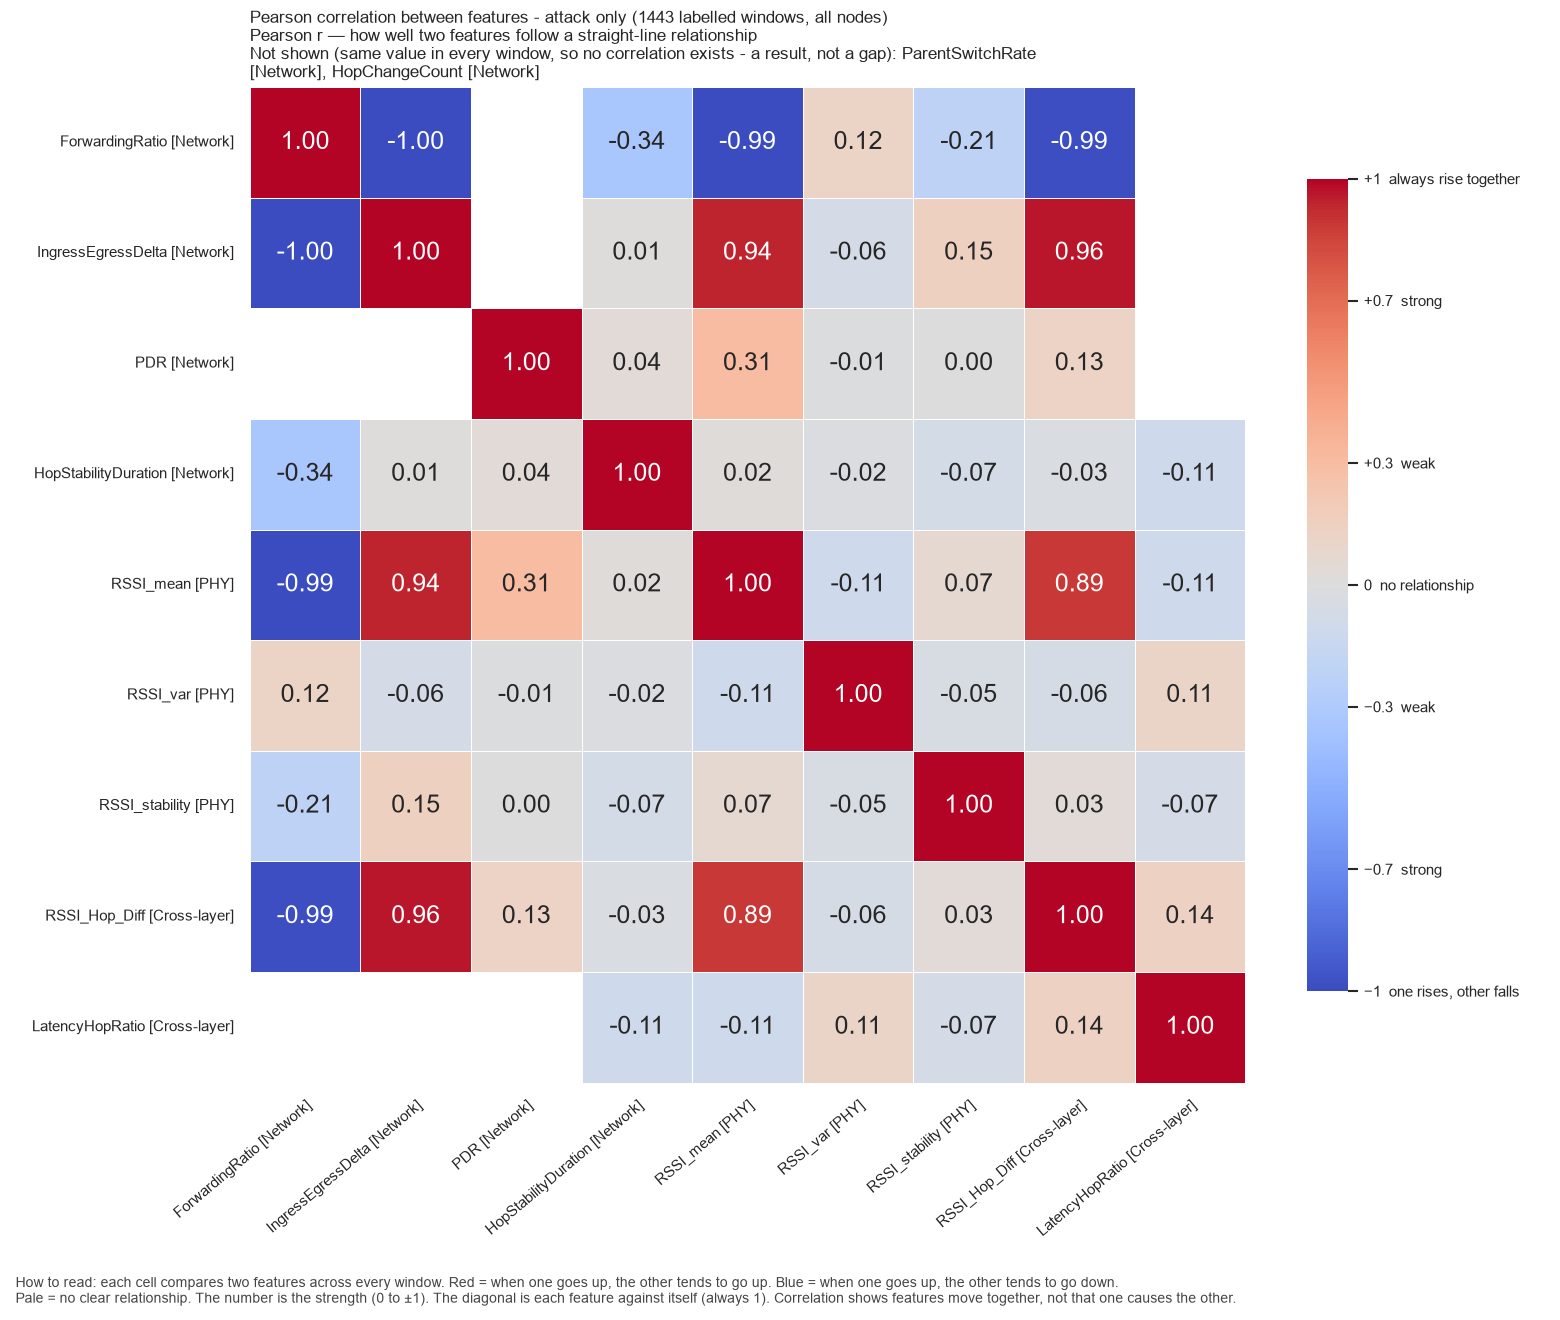

Source data for this figure (header and first rows):
, ForwardingRatio, IngressEgressDelta, PDR, HopStabilityDuration, RSSI_mean, RSSI_var, RSSI_stability, RSSI_Hop_Diff, LatencyHopRatio
ForwardingRatio, 1.0, -0.9981, , -0.342, -0.9927, 0.1192, -0.2136, -0.9888, 
IngressEgressDelta, -0.9981, 1.0, , 0.01176, 0.9431, -0.06364, 0.1509, 0.9625, 
PDR, , , 1.0, 0.03669, 0.3072, -0.01244, 0.002862, 0.1275, 
HopStabilityDuration, -0.342, 0.01176, 0.03669, 1.0, 0.02227, -0.01788, -0.07253, -0.02765, -0.1054
RSSI_mean, -0.9927, 0.9431, 0.3072, 0.02227, 1.0, -0.1054, 0.06985, 0.8891, -0.1052
RSSI_var, 0.1192, -0.06364, -0.01244, -0.01788, -0.1054, 1.0, -0.04545, -0.05844, 0.1133
RSSI_stability, -0.2136, 0.1509, 0.002862, -0.07253, 0.06985, -0.04545, 1.0, 0.033, -0.06942
RSSI_Hop_Diff, -0.9888, 0.9625, 0.1275, -0.02765, 0.8891, -0.05844, 0.033, 1.0, 0.1358
LatencyHopRatio, , , , -0.1054, -0.1052, 0.1133, -0.06942, 0.1358, 1.0
